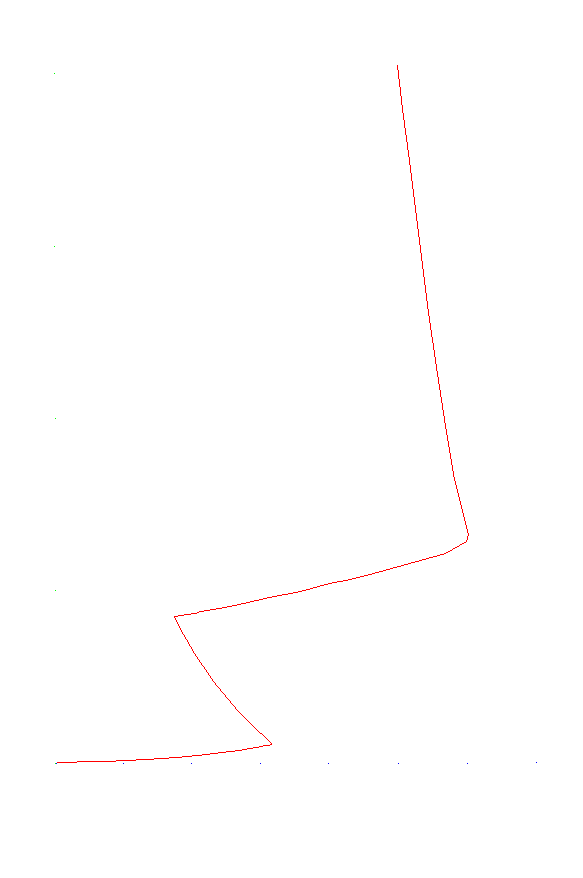

The table this chart was drawn from, first rows:
, Speed (thousands of feet per second), Altitude (thousands of feet)
0, 467.0, 246.0
1, 467.0, 245.0
2, 467.0, 244.0
3, 467.0, 243.0
4, 467.0, 242.0
5, 467.0, 241
6, 466, 240.0
7, 466, 239
8, 466, 238.0
9, 466, 237
10, 466, 236.0
11, 466, 235
12, 466, 234.0
13, 466, 233
14, 465.0, 232.0
15, 465.0, 231
16, 465.0, 230.0
17, 465.0, 229.0
18, 465.0, 228.0
19, 465.0, 227.0
20, 465.0, 226
21, 465.0, 225.0
22, 465.0, 224.0
23, 464.0, 223.0
24, 464.0, 222
25, 464.0, 221.0
26, 464.0, 220.0
27, 464.0, 219.0
28, 464.0, 218.0
29, 464.0, 217.0
30, 464.0, 216.0
31, 464.0, 215.0
32, 463.0, 214.0
33, 463.0, 213.0
34, 463.0, 212.0
35, 463.0, 211
36, 463.0, 210.0
37, 463.0, 209.0
38, 463.0, 208.0
39, 463.0, 207
40, 462.0, 206.0
41, 462.0, 205.0
42, 462.0, 204.0
43, 462.0, 203
44, 462.0, 202.0
45, 462.0, 201.0
46, 462.0, 200.0
47, 461, 199
48, 461, 198.0
49, 461, 197.0
50, 461, 196.0
51, 461, 195.0
52, 461, 194.0
53, 461, 193.0
54, 461, 192
55, 460.0, 191.0
56, 460.0, 190.0
57, 460.0, 189.0
58, 460.0, 188
59, 460.0, 187.0
... 630 more rows
